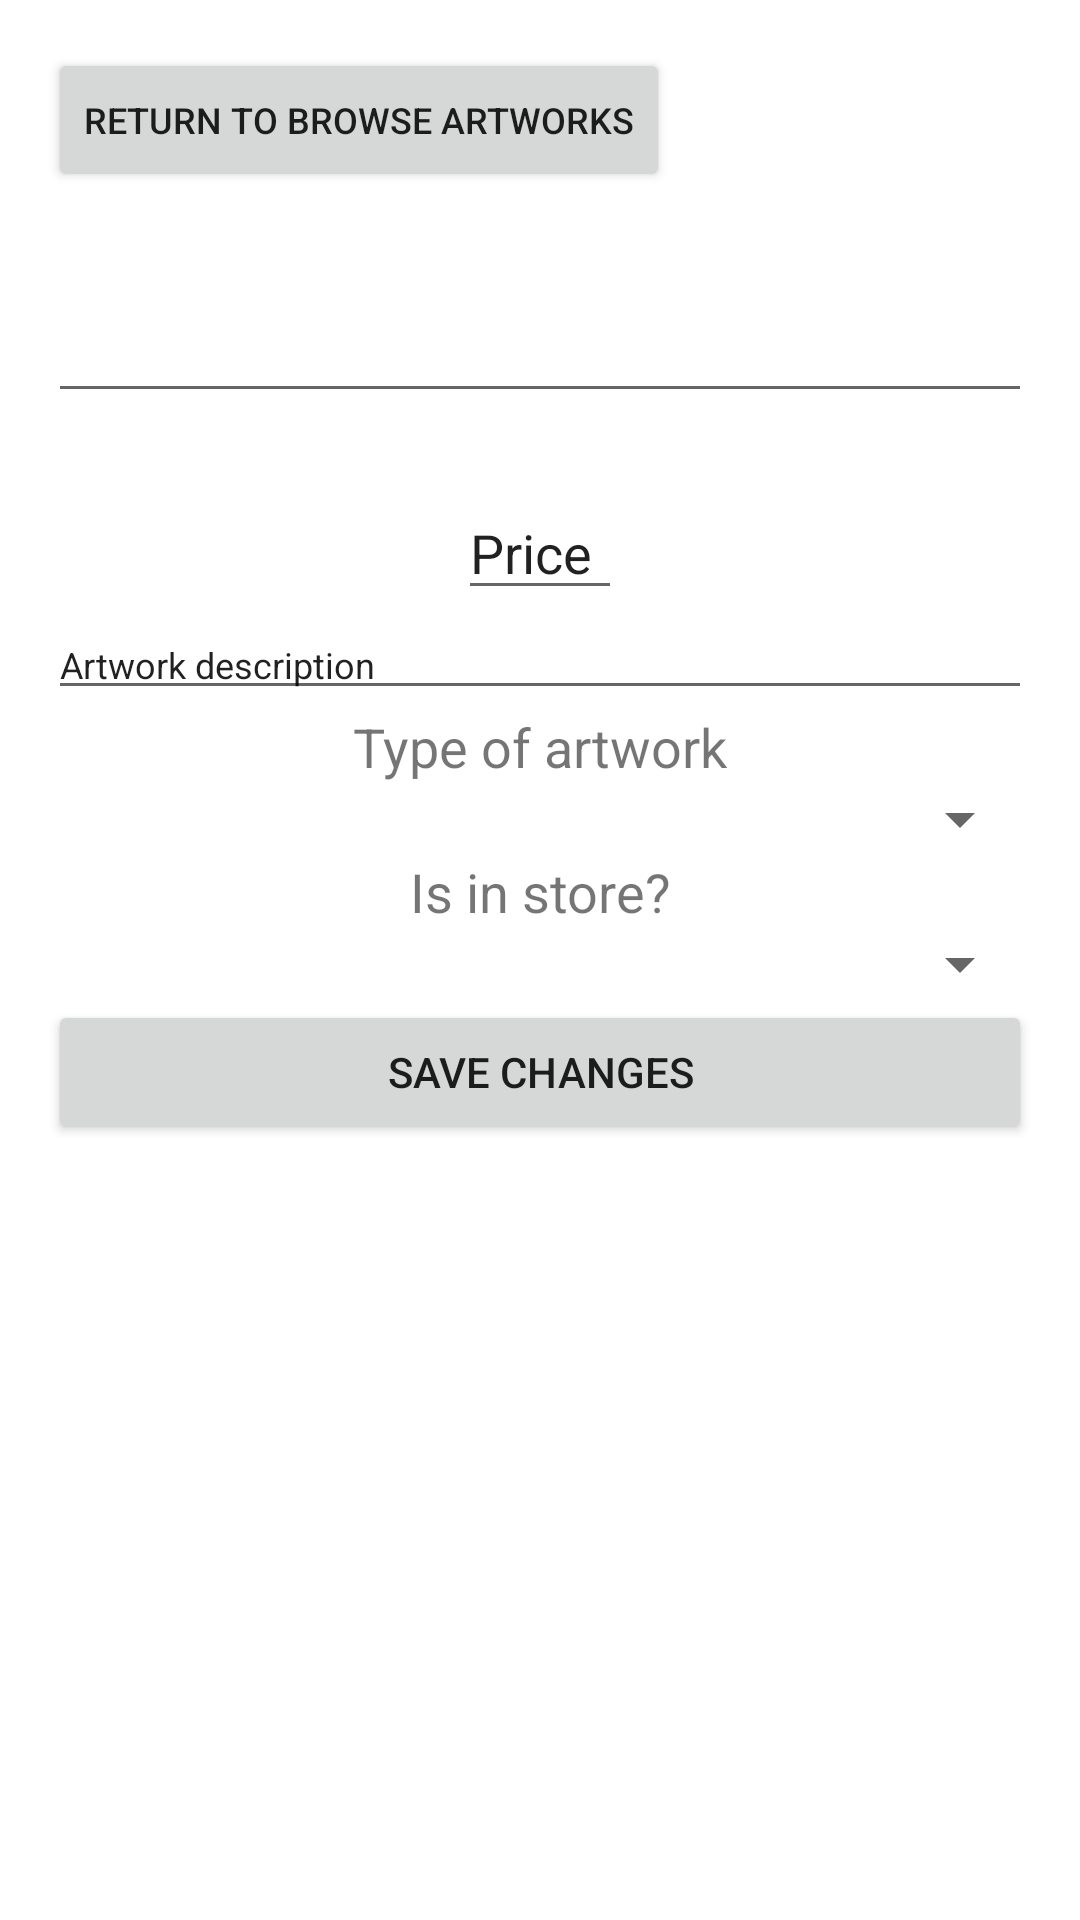

Here is an Android app screen rendered from its layout file. Give the layout XML and the strings, colors and styles it references.
<!-- AndroidManifest.xml: application theme Theme.AndroidArtGallery -->
<!-- res/layout/activity_edit_artwork.xml -->
<?xml version="1.0" encoding="utf-8"?>
<LinearLayout xmlns:android="http://schemas.android.com/apk/res/android"
    xmlns:app="http://schemas.android.com/apk/res-auto"
    android:layout_width="match_parent"
    android:layout_height="wrap_content"
    android:gravity="center_vertical"
    android:minHeight="?android:attr/listPreferredItemHeight"
    android:orientation="vertical"
    android:padding="16dp"
    android:visibility="visible">

    <Button
        android:id="@+id/returnButton3"
        android:layout_width="wrap_content"
        android:layout_height="wrap_content"
        android:text="Return to Browse Artworks"
        android:textAlignment="viewStart"
        android:textSize="12sp"
        android:onClick="browse"/>

    <TextView
        android:id="@+id/editError"
        android:layout_width="match_parent"
        android:layout_height="wrap_content"
        android:textAlignment="center"
        android:textSize="18sp" />

    <ScrollView
        android:layout_width="match_parent"
        android:layout_height="match_parent">

        <LinearLayout
            android:layout_width="match_parent"
            android:layout_height="wrap_content"
            android:orientation="vertical">

            <ImageView
                android:id="@+id/artwork_picture"
                android:layout_width="match_parent"
                android:layout_height="match_parent" />

            <EditText
                android:id="@+id/artwork_name"
                android:layout_width="match_parent"
                android:layout_height="wrap_content"
                android:textAlignment="center"
                android:textColor="@color/black"
                android:textSize="24sp" />

            <TextView
                android:id="@+id/artwork_artist"
                android:layout_width="match_parent"
                android:layout_height="wrap_content"
                android:textAlignment="center"
                android:textSize="18sp" />

            <LinearLayout
                android:layout_width="match_parent"
                android:layout_height="match_parent"
                android:gravity="center"
                android:orientation="horizontal">

                <EditText
                    android:paddingRight="10dp"
                    android:id="@+id/artwork_price"
                    android:layout_width="wrap_content"
                    android:layout_height="wrap_content"
                    android:text="Price"
                    android:textAlignment="center"
                    android:textSize="18sp"
                    android:gravity="center"/>

            </LinearLayout>

            <EditText
                android:id="@+id/artwork_description"
                android:layout_width="match_parent"
                android:layout_height="wrap_content"
                android:text="Artwork description"
                android:textAlignment="viewStart"
                android:textSize="12sp" />
            <TextView
                android:id="@+id/type_of_artwork"
                android:layout_width="match_parent"
                android:layout_height="wrap_content"
                android:text="Type of artwork"
                android:textAlignment="center"
                android:textSize="18sp" />
            <Spinner
                android:id="@+id/type"
                android:layout_width="match_parent"
                android:layout_height="wrap_content" />
            <TextView
                android:id="@+id/is_in_store"
                android:layout_width="match_parent"
                android:layout_height="wrap_content"
                android:text="Is in store?"
                android:textAlignment="center"
                android:textSize="18sp" />
            <Spinner
                android:id="@+id/store"
                android:layout_width="match_parent"
                android:layout_height="wrap_content" />
            <Button
                android:id="@+id/editArtwork"
                android:layout_width="match_parent"
                android:text="Save changes"
                android:layout_height="wrap_content"
                android:onClick="edit" />

        </LinearLayout>
    </ScrollView>

</LinearLayout>
<!-- resources referenced by this layout -->
<resources>
  <style name="Theme.AndroidArtGallery" parent="Theme.MaterialComponents.DayNight.NoActionBar">
          
          <item name="colorPrimary">@color/purple_500</item>
          <item name="colorPrimaryVariant">@color/purple_700</item>
          <item name="colorOnPrimary">@color/white</item>
          
          <item name="colorSecondary">@color/teal_200</item>
          <item name="colorSecondaryVariant">@color/teal_700</item>
          <item name="colorOnSecondary">@color/black</item>
          
          <item name="android:statusBarColor" tools:targetApi="l">?attr/colorPrimaryVariant</item>
          
      </style>
  <!-- not gathered from this repository: default colours our renderer supplied (Android Studio template values) -->
  <color name="purple_500">#FF6200EE</color>
  <color name="purple_700">#FF3700B3</color>
  <color name="teal_200">#FF03DAC5</color>
  <color name="teal_700">#FF018786</color>
  <color name="black">#FF000000</color>
  <color name="white">#FFFFFFFF</color>
</resources>
